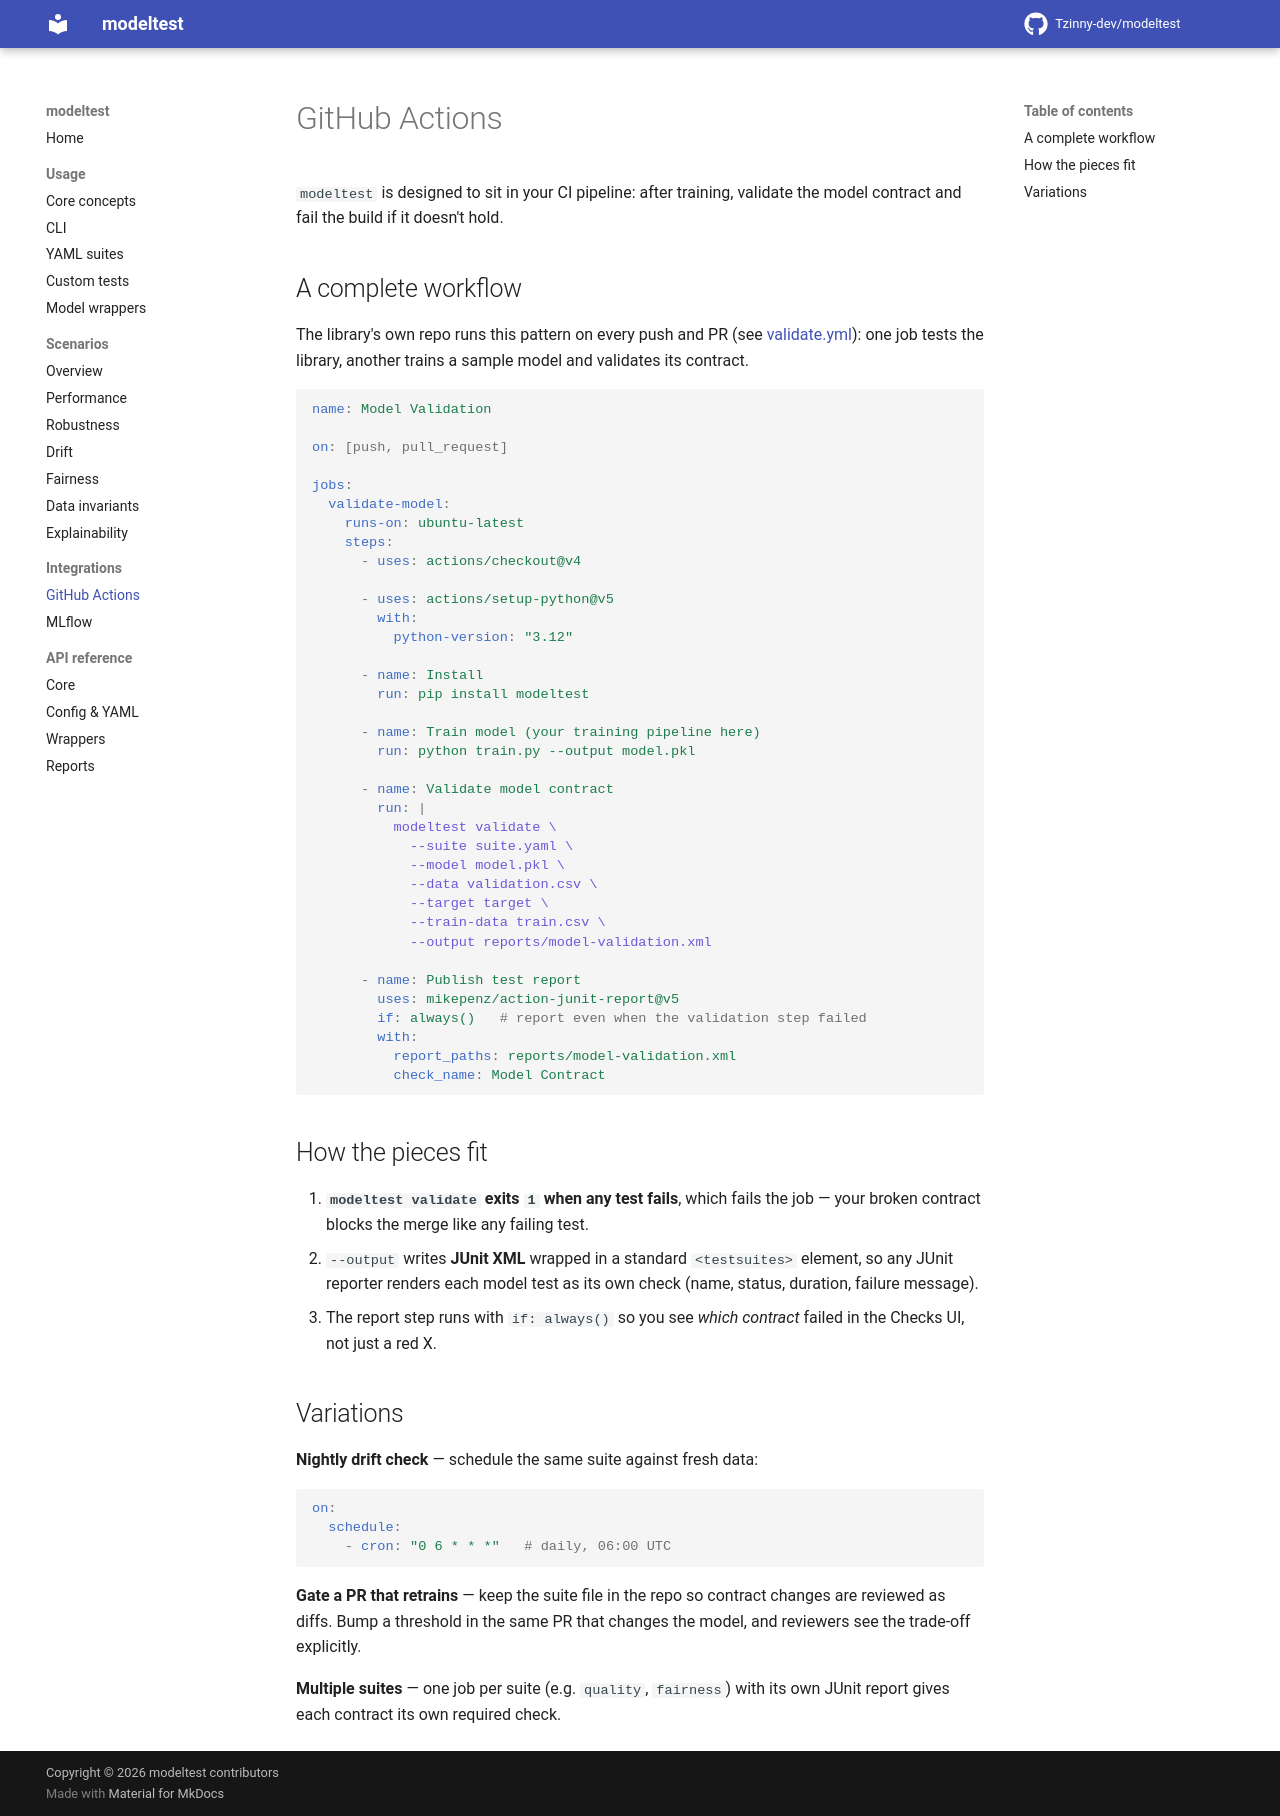

repository: Tzinny-dev/modeltest · page: integrations/github-actions/index.html · generator: mkdocs

# GitHub Actions

`modeltest` is designed to sit in your CI pipeline: after training, validate
the model contract and fail the build if it doesn't hold.

## A complete workflow

The library's own repo runs this pattern on every push and PR (see
[validate.yml](https://github.com/Tzinny-dev/modeltest/blob/main/.github/workflows/validate.yml)):
one job tests the library, another trains a sample model and validates its
contract.

```yaml
name: Model Validation

on: [push, pull_request]

jobs:
  validate-model:
    runs-on: ubuntu-latest
    steps:
      - uses: actions/checkout@v4

      - uses: actions/setup-python@v5
        with:
          python-version: "3.12"

      - name: Install
        run: pip install modeltest

      - name: Train model (your training pipeline here)
        run: python train.py --output model.pkl

      - name: Validate model contract
        run: |
          modeltest validate \
            --suite suite.yaml \
            --model model.pkl \
            --data validation.csv \
            --target target \
            --train-data train.csv \
            --output reports/model-validation.xml

      - name: Publish test report
        uses: mikepenz/action-junit-report@v5
        if: always()   # report even when the validation step failed
        with:
          report_paths: reports/model-validation.xml
          check_name: Model Contract
```

## How the pieces fit

1. **`modeltest validate` exits `1` when any test fails**, which fails the
   job — your broken contract blocks the merge like any failing test.
2. `--output` writes **JUnit XML** wrapped in a standard `<testsuites>`
   element, so any JUnit reporter renders each model test as its own
   check (name, status, duration, failure message).
3. The report step runs with `if: always()` so you see *which contract*
   failed in the Checks UI, not just a red X.

## Variations

**Nightly drift check** — schedule the same suite against fresh data:

```yaml
on:
  schedule:
    - cron: "0 6 * * *"   # daily, 06:00 UTC
```

**Gate a PR that retrains** — keep the suite file in the repo so contract
changes are reviewed as diffs. Bump a threshold in the same PR that changes
the model, and reviewers see the trade-off explicitly.

**Multiple suites** — one job per suite (e.g. `quality`, `fairness`) with
its own JUnit report gives each contract its own required check.
